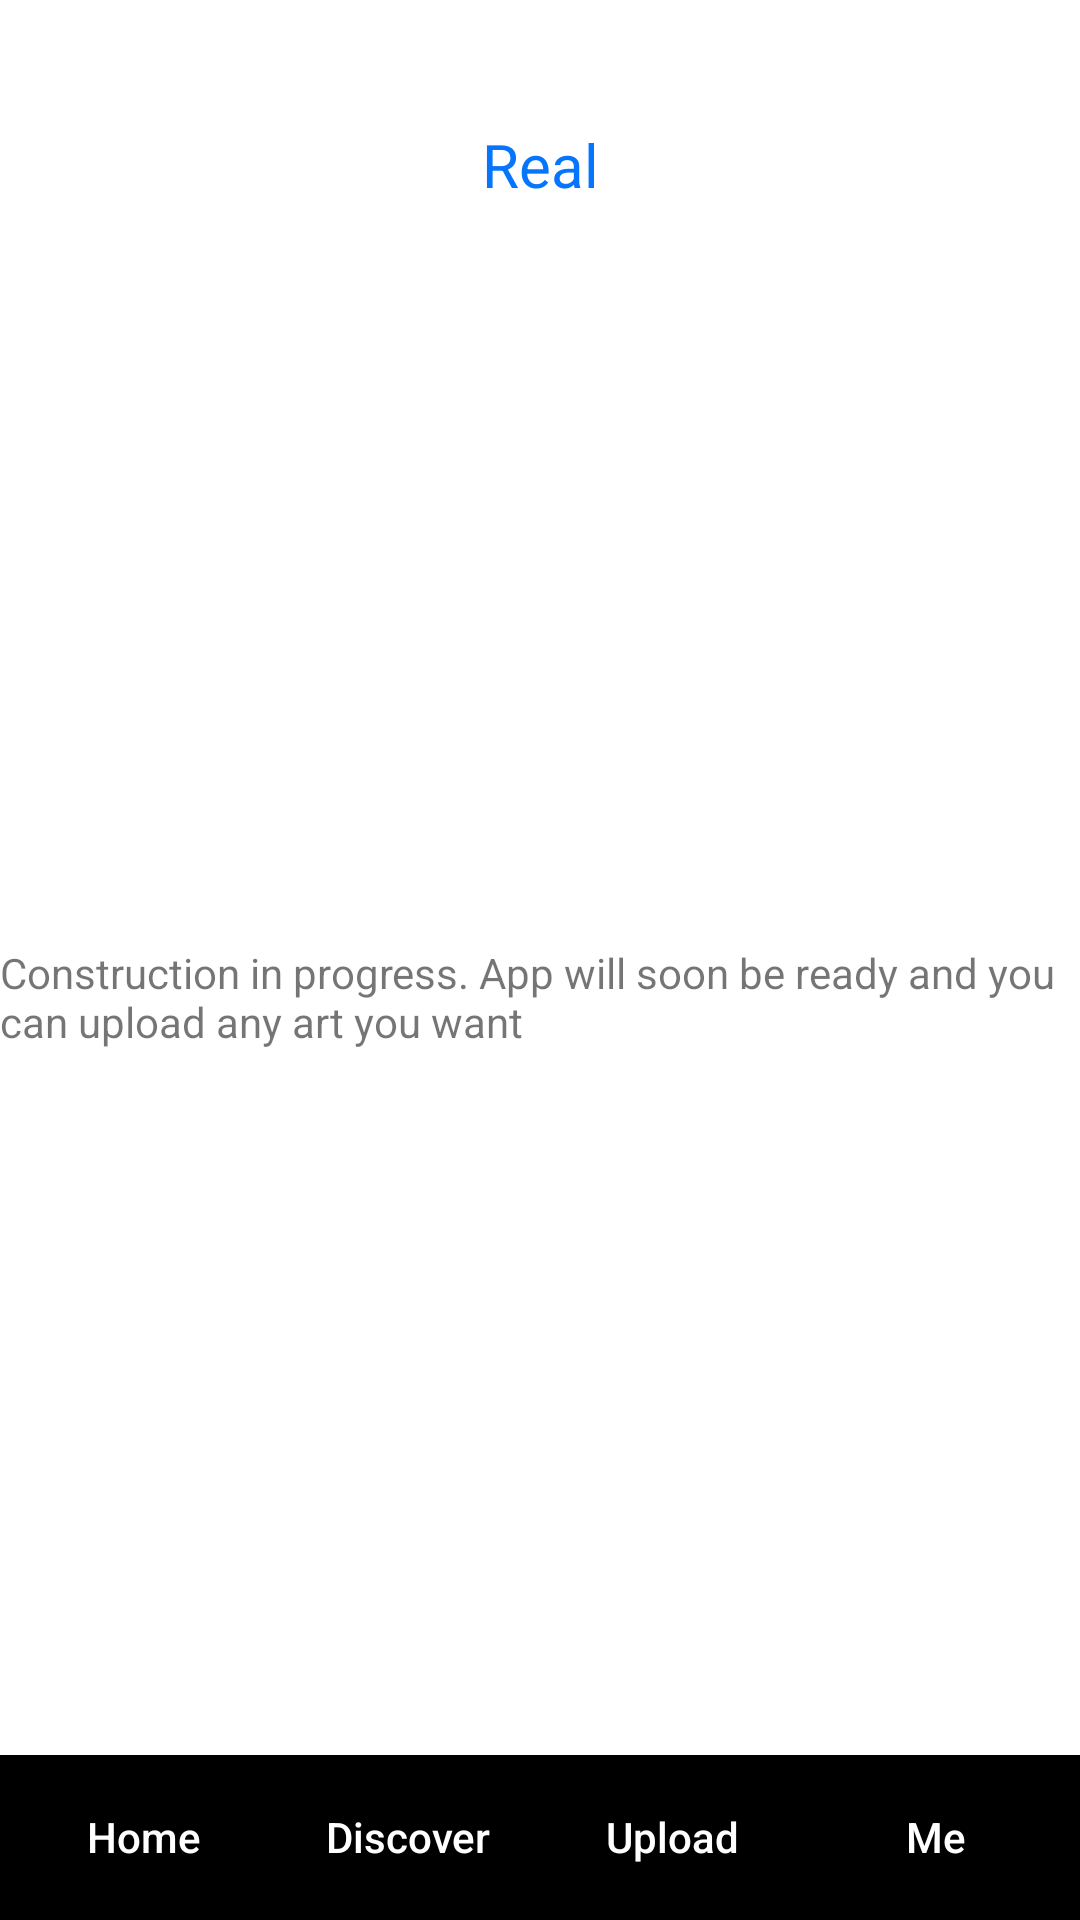

Write the Android layout XML for this screen, with the resource values it uses.
<!-- AndroidManifest.xml: application theme Theme.Real -->
<!-- res/layout/activity_account.xml -->
<?xml version="1.0" encoding="utf-8"?>
<LinearLayout
    xmlns:android="http://schemas.android.com/apk/res/android"
    xmlns:app="http://schemas.android.com/apk/res-auto"
    xmlns:tools="http://schemas.android.com/tools"
    android:layout_width="match_parent"
    android:layout_height="match_parent"
    android:orientation="vertical"
    android:background="@color/white"
    tools:context=".HomeActivity">

    <LinearLayout
        android:orientation="vertical"
        android:layout_marginTop="30dp"
        android:layout_marginEnd="30dp"
        android:layout_marginStart="30dp"
        android:layout_gravity="center"
        android:gravity="center"
        android:layout_width="match_parent"
        android:layout_height="50dp">


        <LinearLayout
            android:gravity="center"
            android:layout_gravity="center"
            android:layout_width="match_parent"
            android:layout_height="wrap_content">
            <TextView
                android:textColor="@color/Blue"
                android:textAlignment="center"
                android:text="Real"
                android:textSize="20sp"
                android:layout_width="match_parent"
                android:layout_height="wrap_content"/>
        </LinearLayout>
    </LinearLayout>
    <LinearLayout
        android:background="@color/white"
        android:gravity="center"
        android:layout_gravity="center"
        android:orientation="vertical"
        android:layout_width="match_parent"
        android:layout_height="0dp"
        android:layout_weight="1">


        <TextView
            android:id="@+id/textViewWait"
            android:layout_width="match_parent"
            android:layout_height="wrap_content"
            android:text="Construction in progress. App will soon be ready and you can upload any art you want" />
    </LinearLayout>
    <LinearLayout
        android:background="@color/black"
        android:gravity="center"
        android:layout_gravity="center"
        android:orientation="horizontal"
        android:layout_width="match_parent"
        android:layout_height="55dp">

        <Button
            android:id="@+id/btnHomeaccount"
            android:layout_width="wrap_content"
            android:layout_height="wrap_content"
            android:backgroundTint="@color/black"
            android:text="Home"
            android:textAllCaps="false"
            android:textColor="@color/white" />

        <Button
            android:id="@+id/btnDiscoveraccount"
            android:layout_width="wrap_content"
            android:layout_height="wrap_content"
            android:backgroundTint="@color/black"
            android:text="Discover"
            android:textAllCaps="false"
            android:textColor="@color/white" />

        <Button
            android:id="@+id/btnUploadaccount"
            android:layout_width="wrap_content"
            android:layout_height="wrap_content"
            android:backgroundTint="@color/black"
            android:text="Upload"
            android:textAllCaps="false"
            android:textColor="@color/white" />

        <Button
            android:id="@+id/btnAccountaccount"
            android:layout_width="wrap_content"
            android:layout_height="wrap_content"
            android:backgroundTint="@color/black"
            android:text="Me"
            android:textAllCaps="false"
            android:textColor="@color/white" />
    </LinearLayout>
</LinearLayout>
<!-- resources referenced by this layout -->
<resources>
  <color name="Blue">#0675FD</color>
  <color name="black">#FF000000</color>
  <color name="white">#FFFFFFFF</color>
  <style name="Theme.Real" parent="Theme.MaterialComponents.DayNight.NoActionBar">
          
          <item name="colorPrimary">@color/purple_500</item>
          <item name="colorPrimaryVariant">@color/purple_700</item>
          <item name="colorOnPrimary">@color/white</item>
          
          <item name="colorSecondary">@color/teal_200</item>
          <item name="colorSecondaryVariant">@color/teal_700</item>
          <item name="colorOnSecondary">@color/black</item>
          
          <item name="android:statusBarColor">?attr/colorPrimaryVariant</item>
          
      </style>
  <color name="purple_500">#FF6200EE</color>
  <color name="purple_700">#000000</color>
  <color name="teal_200">#FF03DAC5</color>
  <color name="teal_700">#FF018786</color>
</resources>
